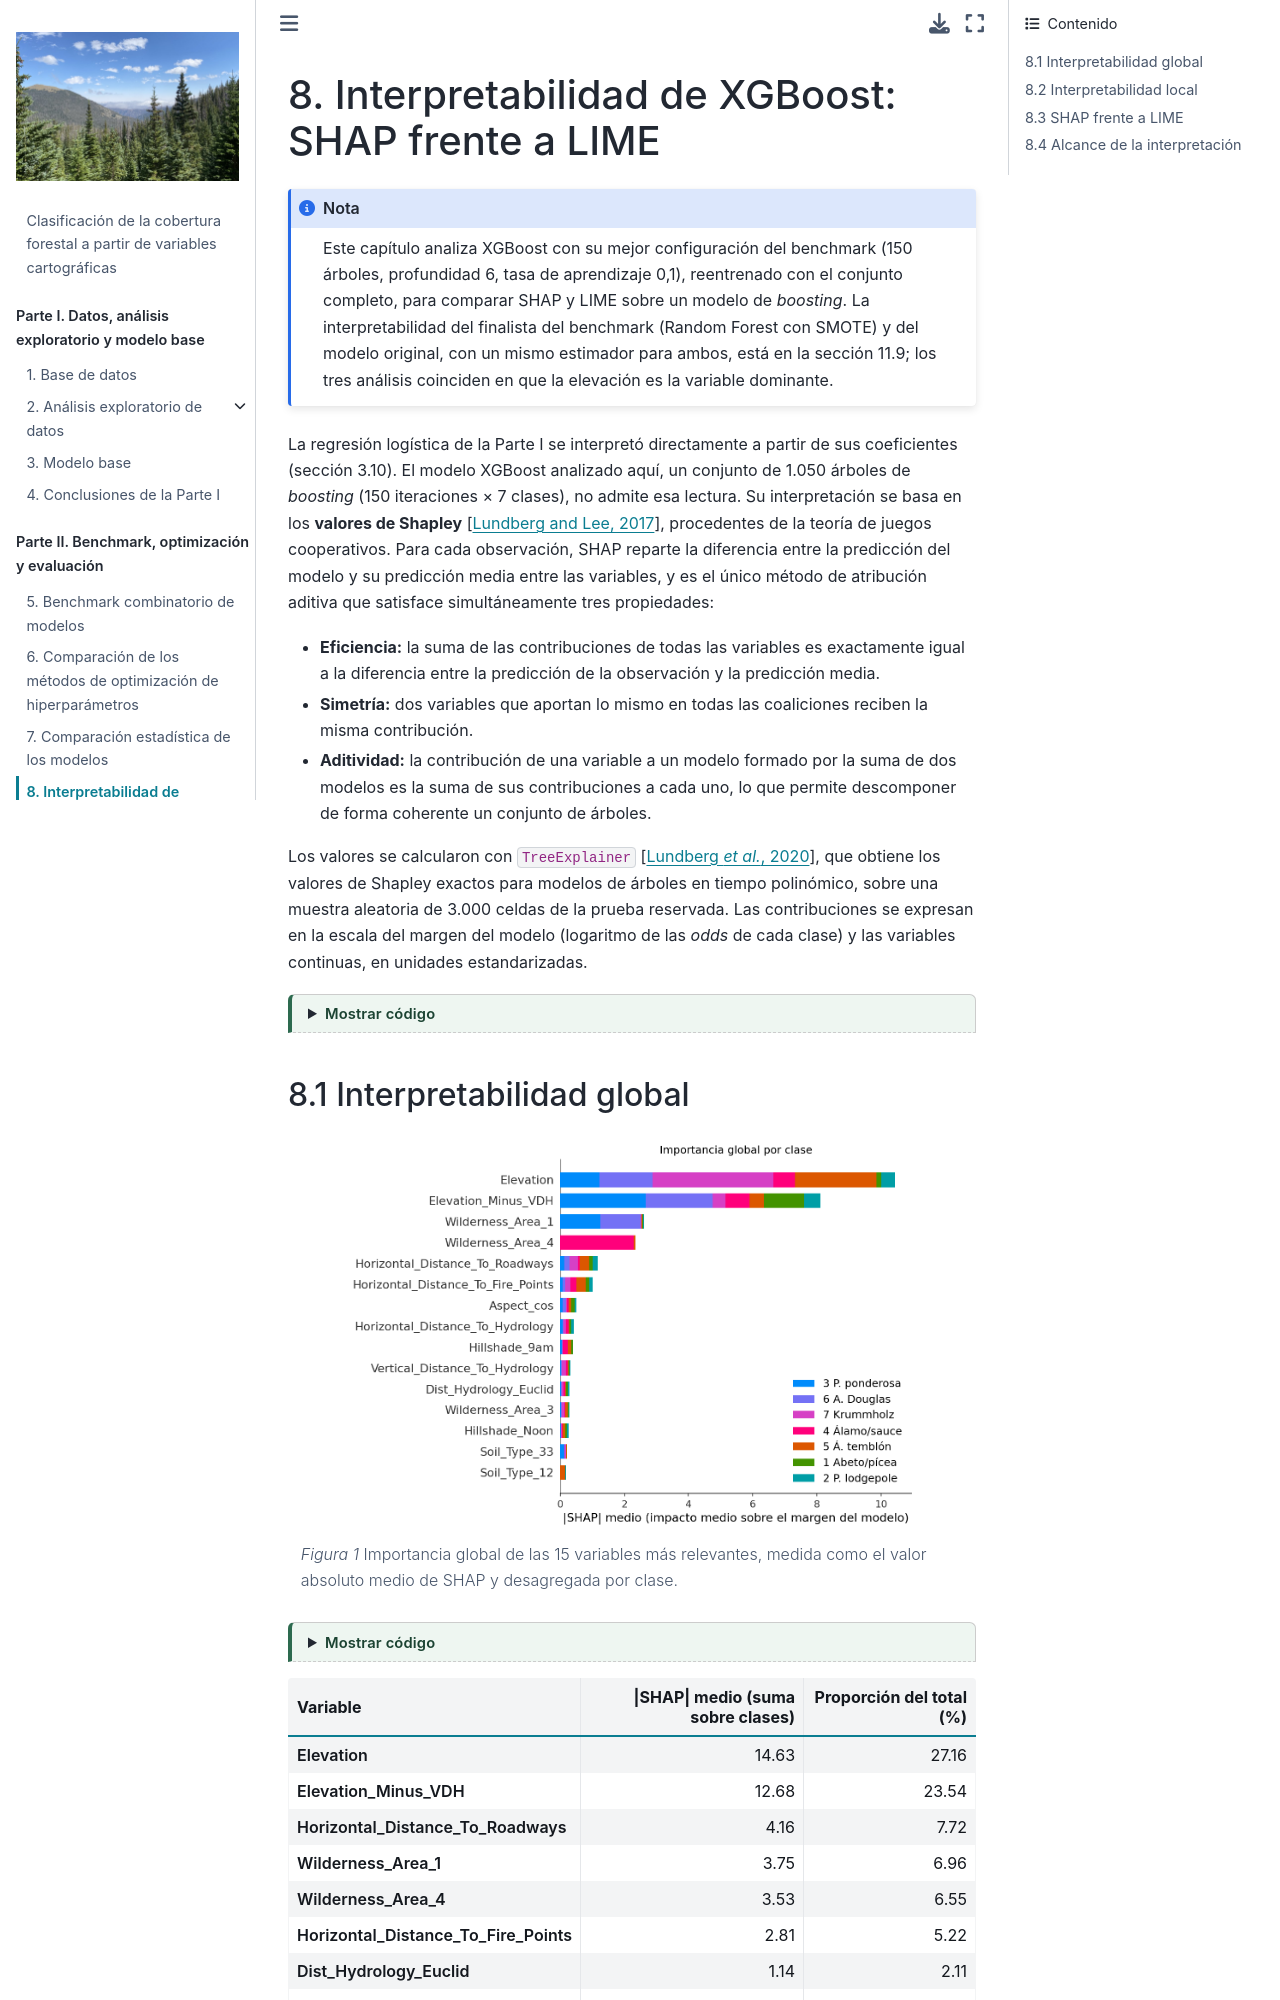

repository: anagalvan7/Proyecto_Final_E4_ML · page: 09_interpretabilidad.html · generator: jekyll

---
jupytext:
  text_representation:
    extension: .md
    format_name: myst
kernelspec:
  display_name: Python 3
  language: python
  name: python3
---

# 8. Interpretabilidad de XGBoost: SHAP frente a LIME

```{note}
Este capítulo analiza XGBoost con su mejor configuración del benchmark (150 árboles, profundidad 6, tasa de
aprendizaje 0,1), reentrenado con el conjunto completo, para comparar SHAP y LIME sobre un modelo de
*boosting*. La interpretabilidad del finalista del benchmark (Random Forest con SMOTE) y del modelo original,
con un mismo estimador para ambos, está en la sección 11.9; los tres análisis coinciden en que la elevación es
la variable dominante.
```

La regresión logística de la Parte I se interpretó directamente a partir de sus
coeficientes (sección 3.10). El modelo XGBoost analizado aquí, un conjunto de 1.050 árboles de *boosting* (150
iteraciones × 7 clases), no admite esa lectura. Su interpretación se basa en los **valores
de Shapley** {cite}`lundberg2017`, procedentes de la teoría de juegos cooperativos. Para
cada observación, SHAP reparte la diferencia entre la predicción del modelo y su
predicción media entre las variables, y es el único método de atribución aditiva que
satisface simultáneamente tres propiedades:

- **Eficiencia:** la suma de las contribuciones de todas las variables es exactamente igual
  a la diferencia entre la predicción de la observación y la predicción media.
- **Simetría:** dos variables que aportan lo mismo en todas las coaliciones reciben la misma
  contribución.
- **Aditividad:** la contribución de una variable a un modelo formado por la suma de dos
  modelos es la suma de sus contribuciones a cada uno, lo que permite descomponer de forma
  coherente un conjunto de árboles.

Los valores se calcularon con `TreeExplainer` {cite}`lundberg2020`, que obtiene los valores
de Shapley exactos para modelos de árboles en tiempo polinómico, sobre una muestra
aleatoria de 3.000 celdas de la prueba reservada. Las contribuciones se expresan en la
escala del margen del modelo (logaritmo de las *odds* de cada clase) y las variables
continuas, en unidades estandarizadas.

```{code-cell} ipython3
:tags: [hide-input]

import json
import sys
from pathlib import Path

import numpy as np
import pandas as pd

sys.path.insert(0, str(Path.cwd().parent / "scripts"))
import _utils3 as u3

RESULTS3 = Path.cwd().parent / "resultados"
```
